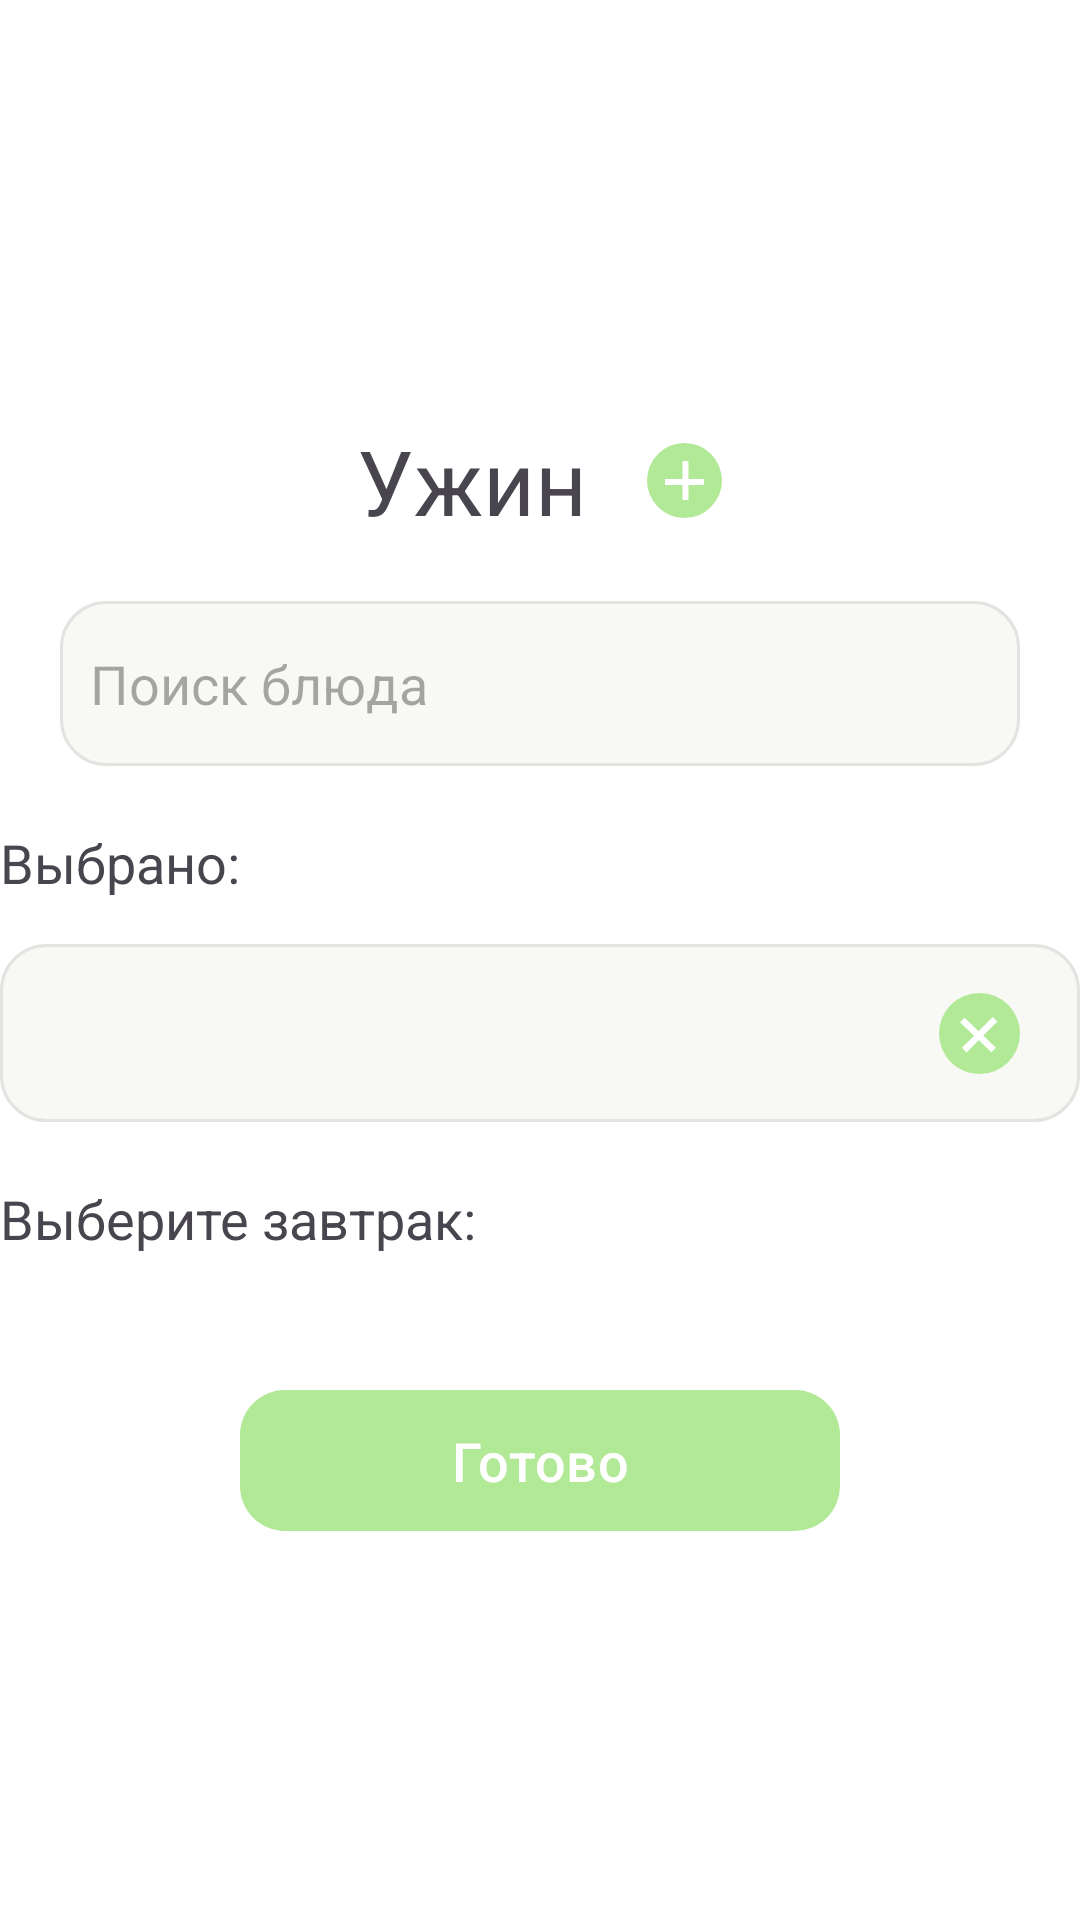

Write the Android layout XML for this screen, with the resource values it uses.
<!-- AndroidManifest.xml: application theme Theme.Listochek -->
<!-- res/layout/activity_select_a_dinner.xml -->
<?xml version="1.0" encoding="utf-8"?>
<androidx.constraintlayout.widget.ConstraintLayout xmlns:android="http://schemas.android.com/apk/res/android"
    xmlns:app="http://schemas.android.com/apk/res-auto"
    xmlns:tools="http://schemas.android.com/tools"
    android:layout_width="match_parent"
    android:layout_height="match_parent"
    tools:context=".SelectADinner"
    android:background="#FFFFFF"
    >
    <ScrollView
        android:layout_width="match_parent"
        android:layout_height="wrap_content"
        app:layout_constraintTop_toTopOf="parent"
        app:layout_constraintBottom_toBottomOf="parent"
        app:layout_constraintStart_toStartOf="parent"
        app:layout_constraintEnd_toEndOf="parent">
        <LinearLayout
            android:layout_width="match_parent"
            android:layout_height="wrap_content"
            android:orientation="vertical"
            android:background="#FFFFFF"
            >
            <RelativeLayout
                android:layout_width="match_parent"
                android:layout_height="wrap_content"
                android:layout_margin="20dp">
                <LinearLayout
                    android:layout_width="wrap_content"
                    android:layout_height="wrap_content"
                    android:orientation="horizontal"
                    android:layout_centerInParent="true"
                    >

                    <TextView
                        android:id="@+id/breakfastText"
                        android:layout_width="wrap_content"
                        android:layout_height="wrap_content"
                        android:layout_centerHorizontal="true"
                        android:layout_centerVertical="true"
                        android:layout_marginRight="20dp"
                        android:text="Ужин"
                        android:textAlignment="center"
                        android:textSize="30dp"
                        android:textStyle="normal" />

                    <ImageButton
                        android:id="@+id/addDishBtn"
                        android:layout_width="wrap_content"
                        android:layout_height="wrap_content"
                        android:layout_centerHorizontal="true"
                        android:layout_centerVertical="true"
                        android:layout_gravity="center"
                        android:background="?attr/selectableItemBackgroundBorderless"
                        android:src="@drawable/breakfast_add_button"></ImageButton>
                </LinearLayout>
            </RelativeLayout>

            <androidx.constraintlayout.widget.ConstraintLayout
                android:layout_width="match_parent"
                android:layout_height="wrap_content"
                android:id="@+id/toolbar"
                android:layout_marginBottom="20dp">

                <EditText
                    android:layout_width="320dp"
                    android:layout_height="55dp"
                    android:background="@drawable/edittext_background"
                    android:hint="Поиск блюда"
                    android:padding="10dp"
                    app:layout_constraintEnd_toEndOf="parent"
                    app:layout_constraintStart_toStartOf="parent"
                    app:layout_constraintTop_toTopOf="parent">

                </EditText>
            </androidx.constraintlayout.widget.ConstraintLayout>
            <LinearLayout
                android:id="@+id/nameLayout"
                android:layout_width="wrap_content"
                android:layout_height="wrap_content"
                android:orientation="vertical"
                android:layout_marginBottom="20dp"
                android:layout_gravity="center"
                >
                <TextView
                    android:id="@+id/nameTextView"
                    android:layout_width="wrap_content"
                    android:layout_height="wrap_content"
                    android:text="Выбрано:"
                    android:textSize="18dp"
                    android:textStyle="normal"
                    android:layout_gravity="left"
                    android:layout_marginBottom="15dp"
                    />

                <androidx.constraintlayout.widget.ConstraintLayout
                    android:id="@+id/dishesLayout"
                    android:layout_width="360dp"
                    android:background="@drawable/edittext_background"
                    android:layout_height="wrap_content"
                    app:layout_constraintStart_toStartOf="parent"
                    app:layout_constraintEnd_toEndOf="parent"
                    app:layout_constraintTop_toTopOf="parent"
                    android:paddingLeft="15dp"
                    android:paddingRight="20dp"
                    android:paddingTop="10dp"
                    android:paddingBottom="10dp"
                    >

                    <LinearLayout
                        android:id="@+id/selectedDish"
                        android:layout_width="0dp"
                        android:layout_height="wrap_content"
                        android:orientation="vertical"
                        app:layout_constraintStart_toStartOf="parent"
                        app:layout_constraintEnd_toStartOf="@id/addDishLayout"
                        app:layout_constraintTop_toTopOf="parent"
                        app:layout_constraintBottom_toBottomOf="parent">
                        <TextView
                            android:id="@+id/nameOfDish"
                            android:layout_width="wrap_content"
                            android:layout_height="wrap_content"
                            tools:text = "Название"
                            android:textSize="15dp">
                        </TextView>
                        <TextView
                            android:id="@+id/weightOfDish"
                            android:layout_width="wrap_content"
                            android:layout_height="wrap_content"
                            tools:text = "__ г"
                            android:textSize="14dp">
                        </TextView>
                    </LinearLayout>

                    <LinearLayout
                        android:id="@+id/addDishLayout"
                        android:layout_width="wrap_content"
                        android:layout_height="wrap_content"
                        android:orientation="horizontal"
                        app:layout_constraintEnd_toEndOf="parent"
                        app:layout_constraintTop_toTopOf="parent"
                        app:layout_constraintBottom_toBottomOf="parent"
                        >
                        <TextView
                            android:id="@+id/caloriesOfDish"
                            android:layout_width="wrap_content"
                            android:layout_height="wrap_content"
                            tools:text = "__ ккал"
                            android:textSize="15dp"
                            android:layout_marginRight="20dp">
                        </TextView>

                        <ImageButton
                            android:id="@+id/deleteBreakfastBtn"
                            android:layout_width="wrap_content"
                            android:layout_height="wrap_content"
                            android:background="?attr/selectableItemBackgroundBorderless"
                            android:src="@drawable/delete_button"
                            >
                        </ImageButton>
                    </LinearLayout>
                </androidx.constraintlayout.widget.ConstraintLayout>
            </LinearLayout>

            <LinearLayout
                android:id="@+id/timeLayout"
                android:layout_width="360dp"
                android:layout_height="wrap_content"
                android:orientation="vertical"
                android:layout_marginBottom="20dp"
                android:layout_gravity="center"
                >
                <TextView
                    android:id="@+id/timeTextView"
                    android:layout_width="wrap_content"
                    android:layout_height="wrap_content"
                    android:text="Выберите завтрак:"
                    android:textSize="18dp"
                    android:textStyle="normal"
                    android:layout_gravity="left"
                    android:layout_marginBottom="15dp"
                    />

                <androidx.recyclerview.widget.RecyclerView
                    android:layout_width="match_parent"
                    android:layout_height="wrap_content"
                    android:id="@+id/meal_recycler_view">

                </androidx.recyclerview.widget.RecyclerView>
            </LinearLayout>

            <com.google.android.material.button.MaterialButton
                android:id="@+id/saveBtn"
                android:layout_width="200dp"
                android:layout_height="47dp"
                android:text="Готово"
                app:backgroundTint="#B1E996"
                android:layout_gravity="center"
                android:background="@drawable/button_corner"
                app:cornerRadius="15dp"
                android:textSize="18dp"
                android:layout_margin="10dp"/>
        </LinearLayout>
    </ScrollView>
</androidx.constraintlayout.widget.ConstraintLayout>
<!-- resources referenced by this layout -->
<resources>
  <!-- drawable breakfast_add_button (drawable) -->
  <vector xmlns:android="http://schemas.android.com/apk/res/android"
      android:width="25dp"
      android:height="25dp"
      android:viewportWidth="25"
      android:viewportHeight="25">
    <path
        android:pathData="M12.5,12.5m-12.5,0a12.5,12.5 0,1 1,25 0a12.5,12.5 0,1 1,-25 0"
        android:fillColor="#B1E996"/>
    <path
        android:pathData="M11.828,6h2v13h-2z"
        android:fillColor="#ffffff"/>
    <path
        android:pathData="M6,14l0,-2l13,-0l0,2z"
        android:fillColor="#ffffff"/>
  </vector>
  <!-- drawable button_corner (drawable) -->
  <?xml version="1.0" encoding="utf-8"?>
  <shape xmlns:android="http://schemas.android.com/apk/res/android">
      <solid android:color="#B1E996"/>
      <corners android:radius="15dp"/>
  </shape>
  <!-- drawable delete_button (drawable) -->
  <vector xmlns:android="http://schemas.android.com/apk/res/android"
      android:width="27dp"
      android:height="27dp"
      android:viewportWidth="27"
      android:viewportHeight="27">
    <path
        android:pathData="M0,13.5a13.5,13.5 0,1 0,27 0a13.5,13.5 0,1 0,-27 0z"
        android:fillColor="#B1E996"/>
    <path
        android:pathData="M7,9.764L8.527,8.236L18.978,18.214L17.478,19.714L7,9.764Z"
        android:fillColor="#ffffff"/>
    <path
        android:pathData="M9.175,19.808l-1.527,-1.527l10.28,-10.28l1.527,1.527z"
        android:fillColor="#ffffff"/>
  </vector>
  <!-- drawable edittext_background (drawable) -->
  <?xml version="1.0" encoding="utf-8"?>
      <shape xmlns:android="http://schemas.android.com/apk/res/android">
          <solid android:color="#F8F8F4"/>
          <corners android:radius="15dp"/>
      <stroke
          android:width="1dp"
          android:color="#E5E3E1"/>
      </shape>
  <style name="Theme.Listochek" parent="Base.Theme.Listochek" />
  <style name="Base.Theme.Listochek" parent="Theme.Material3.DayNight.NoActionBar">
          
          
      </style>
</resources>
